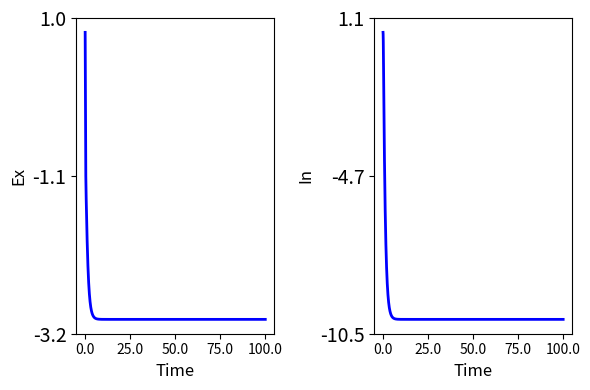
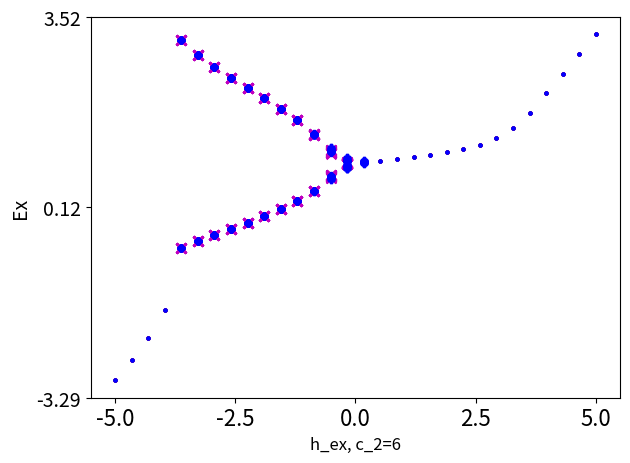
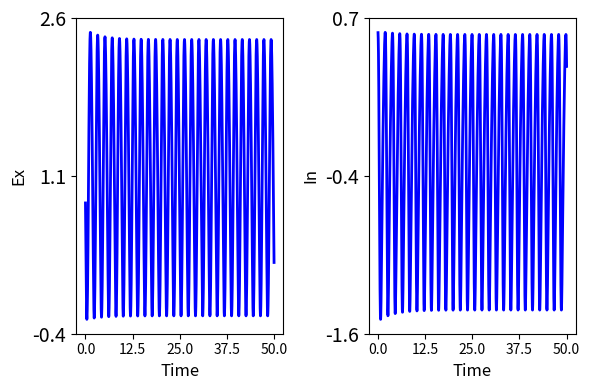
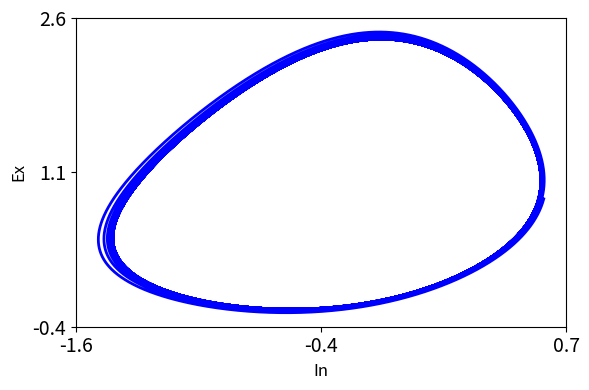

Here is the Python script that generated these plots, in order:
from scipy.integrate import odeint
from scipy.signal import find_peaks

from numpy import zeros, ones, tanh, mod, gradient, linspace, sign, log, meshgrid 
from numpy import sqrt, fill_diagonal, ndarray, amax, amin, where
from numpy import asarray, array, around, arange, corrcoef, flip, var
from numpy.random import uniform, normal, seed

from matplotlib.pyplot import subplots, xticks, yticks, axes


def sigmoid(u):
    
    return tanh(u)

def N_oscillators(y, t, h_ex, h_in, pars):

    tau_ex, tau_in, c_1, c_2, c_3, c_4 = pars

    dydt = (
        (h_ex - y[0] + c_1*sigmoid(y[0]) - c_2*sigmoid(y[1]))*tau_ex,
        (h_in - y[1] + c_3*sigmoid(y[0]) - c_4*sigmoid(y[1]))*tau_in,
       )

    return dydt


def plot_series(time, data, time_begin, time_end, sr):
    
    N = data.shape[1]//2
    
    name_vars = ('Ex', 'In')

    no_vars = 2*N

    fig, ax = subplots(ncols=2*N, figsize=(6, 4))

    for ind in arange(no_vars):

        ax[ind].plot(time[time_begin*sr:time_end*sr], data[time_begin*sr:time_end*sr, ind], linewidth=2, c='b')
        ax[ind].set_xticks(linspace(0, time_end-time_begin, 5));
        ax[ind].set_xticklabels(linspace(0, time_end-time_begin, 5));
        ax[ind].set_xlabel('Time', fontsize=12);
        ax[ind].set_ylabel(name_vars[ind], fontsize=12)
        y_min, y_max = ax[ind].get_ylim()
        ax[ind].set_yticks(linspace(y_min, y_max, 3));
        ax[ind].set_yticklabels(around(linspace(y_min, y_max, 3),1), fontsize=14);
    
    fig.tight_layout()
    
    return fig, ax


def plot_state_space(time, data, time_begin, time_end, sr):
    
    N = data.shape[1]//2
    
    name_vars = ('Ex', 'In')

    no_vars = 2*N

    fig, ax = subplots(figsize=(6, 4))

    ax.plot(data[time_begin*sr:time_end*sr, 1], data[time_begin*sr:time_end*sr, 0], linewidth=2, c='b')
    # ax.set_xticks(linspace(0, time_end-time_begin, 5));
    # ax.set_xticklabels(linspace(0, time_end-time_begin, 5));
    ax.set_xlabel('In', fontsize=12);
    ax.set_ylabel('Ex', fontsize=12)
    y_min, y_max = ax.get_ylim()
    x_min, x_max = ax.get_xlim()
    ax.set_yticks(linspace(y_min, y_max, 3));
    ax.set_yticklabels(around(linspace(y_min, y_max, 3),1), fontsize=14);
    ax.set_xticks(linspace(x_min, x_max, 3));
    ax.set_xticklabels(around(linspace(x_min, x_max, 3),1), fontsize=14);

    fig.tight_layout()
    
    return fig, ax


def run_bif_diagram(time_stop, sr, par_set, h_in, y_ini, pars):

    time = linspace(start=0, stop=time_stop, num=time_stop*sr)
    
    results_max_f      = dict()
    results_max_inds_f = dict()
    results_min_f      = dict()
    results_min_inds_f = dict()
    
    rows = time.size
    
    num = 0
    # Simulation "forward"
    for par in par_set:

        h_ex = par

        y_f = odeint(func=N_oscillators, y0=y_ini, t=time, 
                 args=(h_ex, h_in, pars), 
                 hmax=0.1)
     
        for num, series in enumerate(y_f[rows//2:,:-1:2].T):
                    
            if var(series) < 0.00005:
                
                if num not in results_max_f:
                    
                    results_max_f[num]      = [series[-1]]
                    results_max_inds_f[num] = [0]    
                    results_min_f[num]      = [series[-1]]
                    results_min_inds_f[num] = [0]    
                    
                else:
                    results_max_f[num].append(series[-1])
                    results_max_inds_f[num].append(0)    
                    results_min_f[num].append(series[-1])
                    results_min_inds_f[num].append(0)               
    
    
            else:
                y_f_max_inds = find_peaks(series, distance=100)
                y_f_maxs     = series[y_f_max_inds[0]]
    
                y_f_min_inds = find_peaks(-series, distance=100)
                y_f_mins     = series[y_f_min_inds[0]]
    
                if num not in results_max_f:
    
                    results_max_f[num]      = [y_f_maxs]
                    results_max_inds_f[num] = [y_f_max_inds]
                    results_min_f[num]      = [y_f_mins]    
                    results_min_inds_f[num] = [y_f_min_inds]    
    
                else:
    
                    results_max_f[num].append(y_f_maxs)
                    results_max_inds_f[num].append(y_f_max_inds)
                    results_min_f[num].append(y_f_mins)
                    results_min_inds_f[num].append(y_f_min_inds)
    
        if par != par_set[-1]:
            
            y_ini = y_f[-1, :]
        
    
    results_max_b      = dict()
    results_max_inds_b = dict()
    results_min_b      = dict()
    results_min_inds_b = dict()
    
    
    # Simulation "backward"
    for par in flip(par_set):

        h_ex = par
        
        y_b = odeint(func=N_oscillators, y0=y_ini, t=time, 
                 args=(h_ex, h_in, pars), 
                 hmax=0.1)
    
        for num, series in enumerate(y_b[rows//2:,:-1:2].T):
            
            if var(series) < 0.00005:
                
                if num not in results_max_b:
                    
                    results_max_b[num]      = [series[-1]]
                    results_max_inds_b[num] = [0]    
                    results_min_b[num]      = [series[-1]]
                    results_min_inds_b[num] = [0]    
                    
                else:
                    results_max_b[num].append(series[-1])
                    results_max_inds_b[num].append(0)    
                    results_min_b[num].append(series[-1])
                    results_min_inds_b[num].append(0)               
    
    
            else:
                y_b_max_inds = find_peaks(series, distance=100)
                y_b_maxs     = series[y_b_max_inds[0]]
    
                y_b_min_inds = find_peaks(-series, distance=100)
                y_b_mins     = series[y_b_min_inds[0]]
    
                if num not in results_max_b:
    
                    results_max_b[num]      = [y_b_maxs]
                    results_max_inds_b[num] = [y_b_max_inds]
                    results_min_b[num]      = [y_b_mins]    
                    results_min_inds_b[num] = [y_b_min_inds]    
    
                else:
    
                    results_max_b[num].append(y_b_maxs)
                    results_max_inds_b[num].append(y_b_max_inds)
                    results_min_b[num].append(y_b_mins)
                    results_min_inds_b[num].append(y_b_min_inds)
        
        # y_ini = y_b[-1, :]
    
    return results_min_f, results_max_f, results_min_b, results_max_b


def plot_bifdiagram(results_min_f, results_max_f, 
                    results_min_b, results_max_b,
                    par_set):
    
    N = len(results_min_f)

    fig, ax = subplots()

    for xe, ye in zip(par_set, results_max_f[0]):

        if not isinstance(ye, ndarray):
            ax.scatter(xe, ye, c='r', s=5)
        else:
            ax.scatter([xe] * len(ye), ye, c='m', s=50, marker='x')

    for xe, ye in zip(par_set, results_min_f[0]):

        if not isinstance(ye, ndarray):
            ax.scatter(xe, ye, c='r', s=5)
        else:
            ax.scatter([xe] * len(ye), ye, c='m', s=50, marker='x')

    for xe, ye in zip(flip(par_set), results_max_b[0]):

        if not isinstance(ye, ndarray):
            ax.scatter(xe, ye, c='b', s=5)
        else:
            ax.scatter([xe] * len(ye), ye, c='b', s=20, marker='P')

    for xe, ye in zip(flip(par_set), results_min_b[0]):

        if not isinstance(ye, ndarray):
            ax.scatter(xe, ye, c='b', s=5)
        else:
            ax.scatter([xe] * len(ye), ye, c='b', s=20, marker='P')

    ax.set_xticks(linspace(par_min, par_max, 5));
    ax.set_xticklabels(around(linspace(par_min, par_max, 5), 2), fontsize=16);
    ax.set_xlabel('Parameter', fontsize=16)

    ax.set_ylabel('Ex', fontsize=14)

    y_min, y_max = ax.get_ylim()

    ax.set_yticks(linspace(y_min, y_max, 3));
    ax.set_yticklabels(around(linspace(y_min, y_max, 3),2), fontsize=14);


    fig.tight_layout()
    
    return fig, ax


# Excitatory input parameter
h_ex_0    = -5
h_in_0    = -4

# Supercritical Hopf parameters
pars = (1, 1, 4, 6, 6, 0)
# Bistability parameters
# pars = (1, 1, 4, 1, 6, 0)

# Initial conditions
seed(1108)
y_ini = uniform(size=2)
# y_ini = y[-1, :]

# Time array
time_stop = 100
sr        = 1000
time      = linspace(start=0, stop=time_stop, num=time_stop*sr)

# Simulation
y = odeint(func=N_oscillators, y0=y_ini, t=time, 
          args=(h_ex_0, h_in_0, pars), 
          hmax=0.1)

# Show final values of all variables
print('End of run:', list(around(y[-1,:],3)))
print('')


time_begin, time_end = 0, time_stop

fig, ax = plot_series(time, y, time_begin, time_end, sr)

title_chars = 'Figs/SuperHopf_Timeseries_h_ex' + str(h_ex_0) + '.png'
# fig.savefig(title_chars, format='png')
print(title_chars)


# Initial conditions
y_ini = y[-1, :]

# Bifurcation parameter range
steps = 30
par_min, par_max = -5, 5

par_set = linspace(par_min, par_max, steps)

# Stop time
time_stop = 100

results_min_f, results_max_f, results_min_b, results_max_b = run_bif_diagram(time_stop, sr, par_set, h_in_0, y_ini, pars)

print('Scan complete!')
print('')


# Plot
fig, ax = plot_bifdiagram(results_min_f, results_max_f, 
                          results_min_b, results_max_b, par_set)


ax.set_xlabel('h_ex, c_2=' + str(pars[3]), fontsize=12)

title_chars = '2Var_Bifs' + '_h_ex, c_2=' + str(pars[3]) + '.png'
# fig.savefig(title_chars, format='png')
title_chars


# Excitatory input parameter
h_ex_0    = -2.5 # Excitable at -4.05, small limit cycle at -0.6
h_in_0    = -4

# Supercritical Hopf parameters
pars = (1, 1, 4, 6, 6, 0)
# Bistability parameters
# pars = (1, 1, 4, 1, 6, 0)

# Initial conditions
seed(1108)
y_ini = uniform(size=2)
# y_ini = y[-1, :]

# Time array
time_stop = 50
sr        = 1000
time      = linspace(start=0, stop=time_stop, num=time_stop*sr)

# Simulation
y = odeint(func=N_oscillators, y0=y_ini, t=time, 
          args=(h_ex_0, h_in_0, pars), 
          hmax=0.1)

# Show final values of all variables
print('End of run:', list(around(y[-1,:],3)))
print('')


time_begin, time_end = 0, time_stop

fig, ax = plot_series(time, y, time_begin, time_end, sr)

title_chars = 'Figs/SuperHopf_Timeseries_h_ex' + str(h_ex_0) + '.png'
# fig.savefig(title_chars, format='png')
print(title_chars)


time_begin, time_end = 0, time_stop

fig, ax = plot_state_space(time, y, time_begin, time_end, sr)

title_chars = 'Figs/SuperHopf_Timeseries_h_ex' + str(h_ex_0) + '.png'
# fig.savefig(title_chars, format='png')
print(title_chars)

